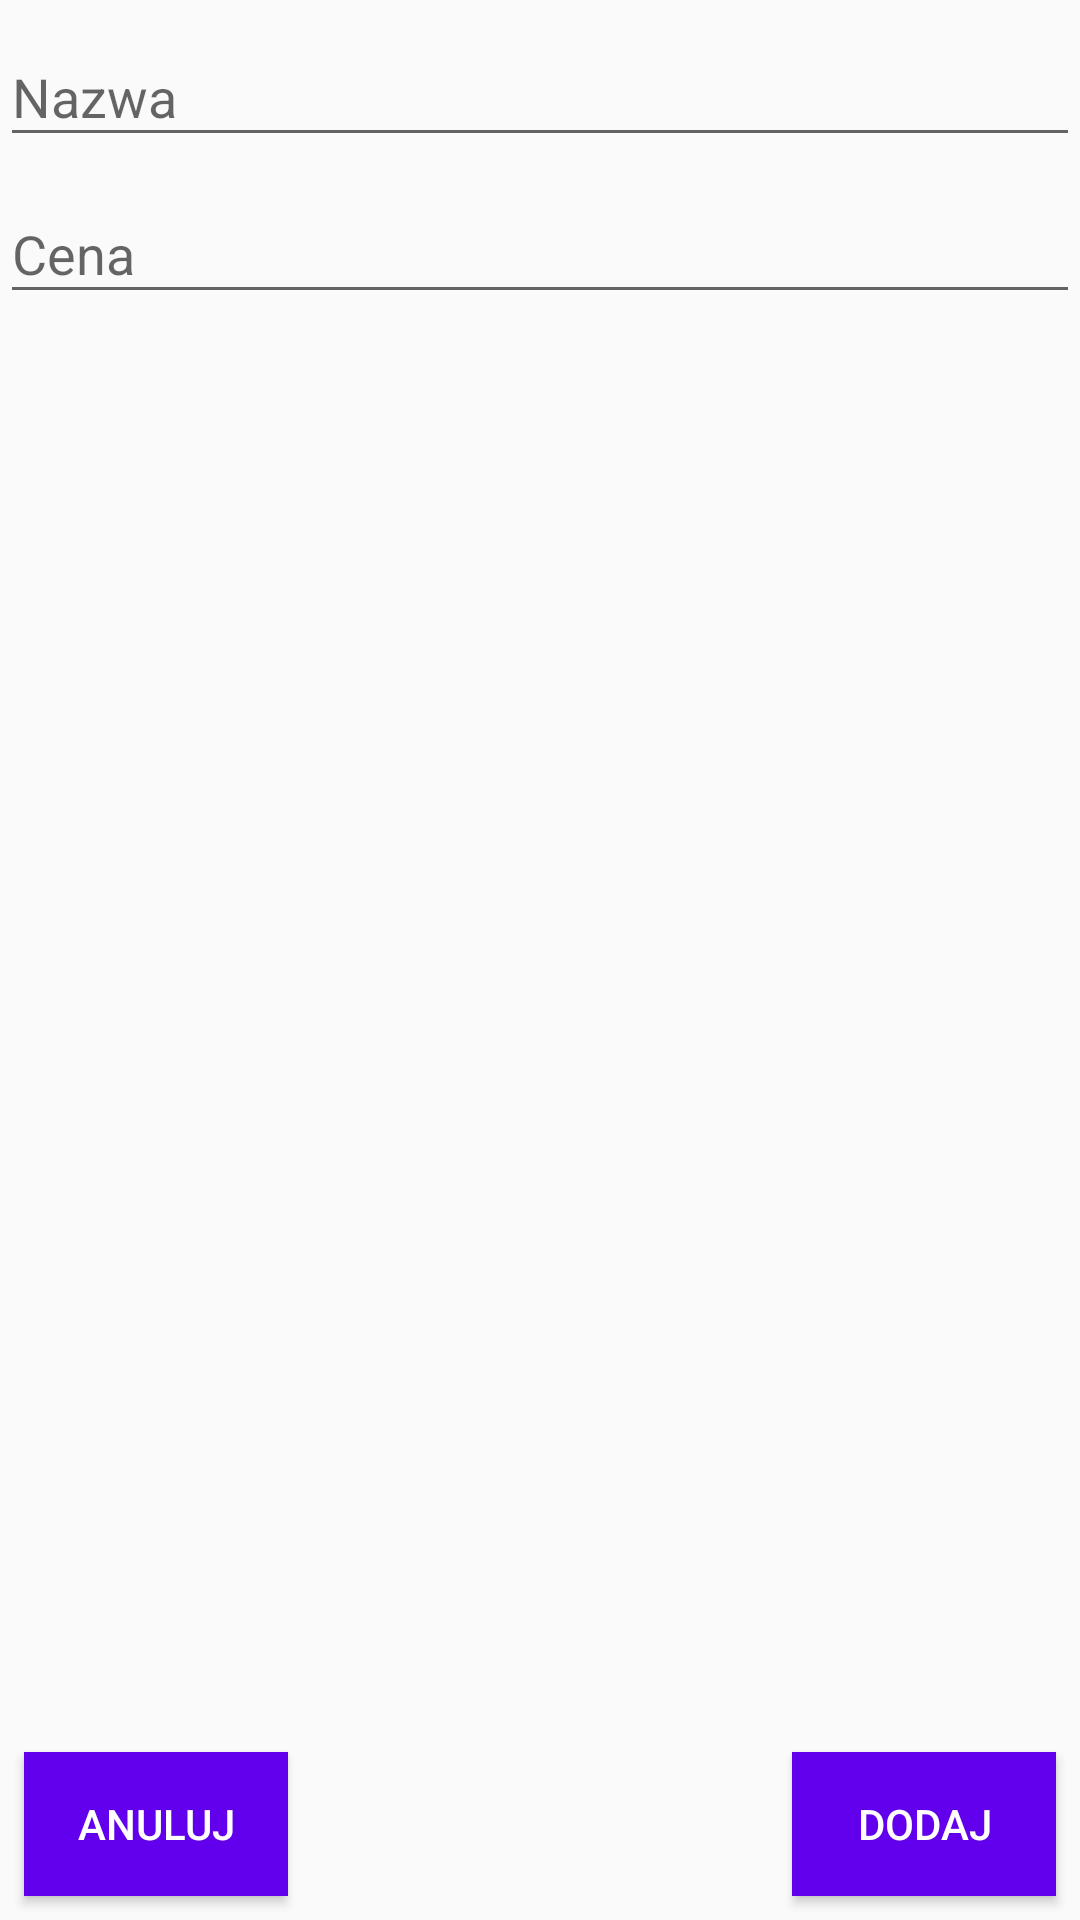

Android layout source for this screen:
<!-- AndroidManifest.xml: application theme AppTheme -->
<!-- res/layout/activity_add_product.xml -->
<?xml version="1.0" encoding="utf-8"?>
<LinearLayout xmlns:android="http://schemas.android.com/apk/res/android"
    android:layout_width="match_parent"
    android:layout_height="match_parent"
    android:orientation="vertical">

    <android.support.design.widget.TextInputLayout
        android:layout_width="match_parent"
        android:layout_height="wrap_content">

        <EditText
            android:id="@+id/product_name"
            android:layout_width="match_parent"
            android:layout_height="wrap_content"
            android:hint="Nazwa" />

    </android.support.design.widget.TextInputLayout>

    <android.support.design.widget.TextInputLayout
        android:layout_width="match_parent"
        android:layout_height="wrap_content">

        <EditText
            android:id="@+id/product_price"
            android:layout_width="match_parent"
            android:layout_height="wrap_content"
            android:hint="Cena" />

    </android.support.design.widget.TextInputLayout>

    <FrameLayout
        android:layout_width="match_parent"
        android:layout_height="match_parent">

        <Button
            android:id="@+id/add_button"
            android:layout_width="wrap_content"
            android:layout_height="wrap_content"
            android:layout_gravity="bottom|right"
            android:layout_margin="8dp"
            android:background="@color/colorPrimary"
            android:text="Dodaj"
            android:textColor="@android:color/white" />

        <Button
            android:id="@+id/chancel_button"
            android:layout_width="wrap_content"
            android:layout_height="wrap_content"
            android:layout_gravity="bottom|left"
            android:layout_margin="8dp"
            android:background="@color/colorPrimary"
            android:text="Anuluj"
            android:textColor="@android:color/white" />

    </FrameLayout>

</LinearLayout>
<!-- resources referenced by this layout -->
<resources>
  <style name="AppTheme" parent="Theme.AppCompat.Light.NoActionBar">
          
          <item name="colorPrimary">@color/primary</item>
          <item name="colorPrimaryDark">@color/primary_dark</item>
          <item name="colorAccent">@color/accent</item>
      </style>
  <color name="primary">#673AB7</color>
  <color name="primary_dark">#512DA8</color>
  <color name="accent">#E040FB</color>
  <!-- not gathered from this repository: default colours our renderer supplied (Android Studio template values) -->
  <color name="colorPrimary">#FF6200EE</color>
</resources>
